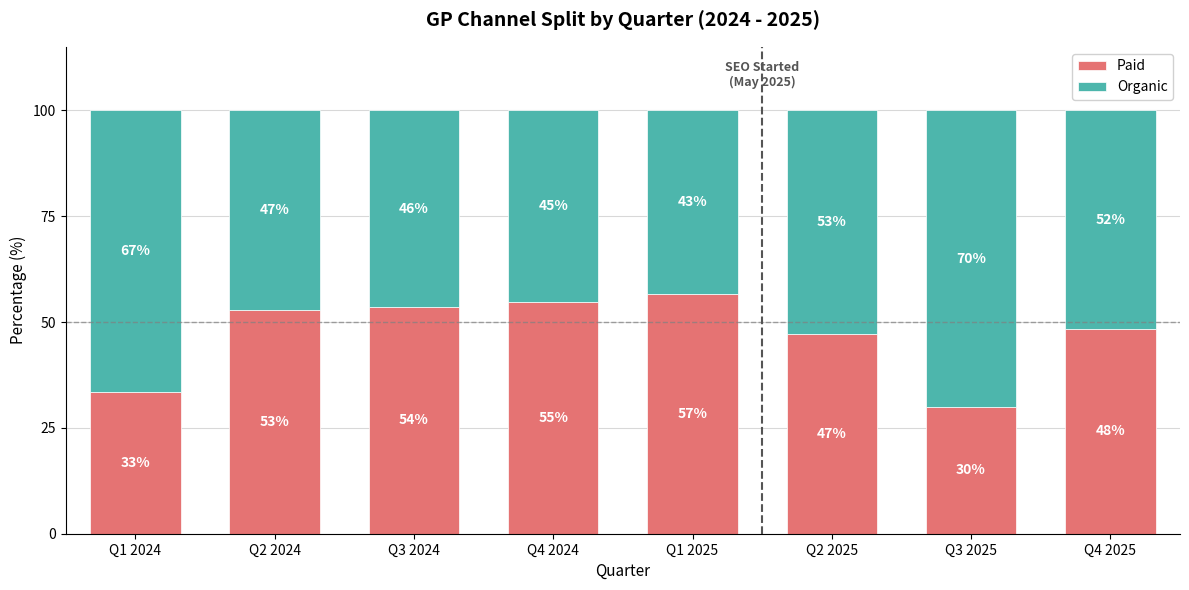

Write Python code to recreate this figure. (Note: this script raises an exception after producing the figure.)
import matplotlib.pyplot as plt
import numpy as np

# Data
quarters = ['Q1 2024', 'Q2 2024', 'Q3 2024', 'Q4 2024', 'Q1 2025', 'Q2 2025', 'Q3 2025', 'Q4 2025']
paid_gps = [401, 824, 633, 874, 1759, 1544, 862, 1233]
organic_gps = [800, 737, 550, 721, 1353, 1730, 2019, 1315]

# Calculate totals and percentages
totals = [p + o for p, o in zip(paid_gps, organic_gps)]
paid_pct = [p / t * 100 for p, t in zip(paid_gps, totals)]
organic_pct = [o / t * 100 for o, t in zip(organic_gps, totals)]

# Create figure with white background
fig, ax = plt.subplots(figsize=(12, 6), facecolor='white')
ax.set_facecolor('white')

# Bar positions and width
x = np.arange(len(quarters))
width = 0.65  # Wider bars for 8 quarters

# Colors
paid_color = '#E57373'  # Coral/red
organic_color = '#4DB6AC'  # Teal/green

# Create 100% stacked bars
bars_paid = ax.bar(x, paid_pct, width, label='Paid', color=paid_color, edgecolor='white', linewidth=0.5)
bars_organic = ax.bar(x, organic_pct, width, bottom=paid_pct, label='Organic', color=organic_color, edgecolor='white', linewidth=0.5)

# Add percentage labels on each segment
for i, (p_pct, o_pct) in enumerate(zip(paid_pct, organic_pct)):
    # Paid label (positioned in middle of paid segment)
    ax.text(i, p_pct / 2, f'{p_pct:.0f}%', ha='center', va='center',
            fontsize=10, fontweight='bold', color='white')
    # Organic label (positioned in middle of organic segment)
    ax.text(i, p_pct + o_pct / 2, f'{o_pct:.0f}%', ha='center', va='center',
            fontsize=10, fontweight='bold', color='white')

# Add vertical dashed line between Q1 2025 and Q2 2025 (between index 4 and 5)
# Position it at 4.5 (middle between Q1 2025 and Q2 2025)
ax.axvline(x=4.5, color='#555555', linestyle='--', linewidth=1.5, zorder=5)
ax.text(4.5, 105, 'SEO Started\n(May 2025)', ha='center', va='bottom', fontsize=9,
        color='#555555', fontweight='bold')

# Add horizontal reference line at 50%
ax.axhline(y=50, color='gray', linestyle='--', linewidth=1, alpha=0.7, zorder=1)

# Horizontal gridlines at 25%, 50%, 75%
ax.yaxis.set_major_locator(plt.MultipleLocator(25))
ax.yaxis.grid(True, linestyle='-', alpha=0.3, color='gray', zorder=0)
ax.set_axisbelow(True)

# Set axis properties
ax.set_xlim(-0.5, len(quarters) - 0.5)
ax.set_ylim(0, 115)  # Extra space for annotation
ax.set_xticks(x)
ax.set_xticklabels(quarters, fontsize=10)
ax.set_ylabel('Percentage (%)', fontsize=11)
ax.set_xlabel('Quarter', fontsize=11)

# Title
ax.set_title('GP Channel Split by Quarter (2024 - 2025)', fontsize=14, fontweight='bold', pad=15)

# Legend
ax.legend(loc='upper right', framealpha=0.9, fontsize=10)

# Remove top and right spines for cleaner look
ax.spines['top'].set_visible(False)
ax.spines['right'].set_visible(False)

# Tight layout
plt.tight_layout()

# Save
output_path = '/Users/<user>/Documents/workspace_2/quiqup-workspace/analytics_findings/charts/gp_channel_split_quarterly.png'
plt.savefig(output_path, dpi=150, bbox_inches='tight', facecolor='white', edgecolor='none')
plt.close()

print(f"Chart saved to: {output_path}")
